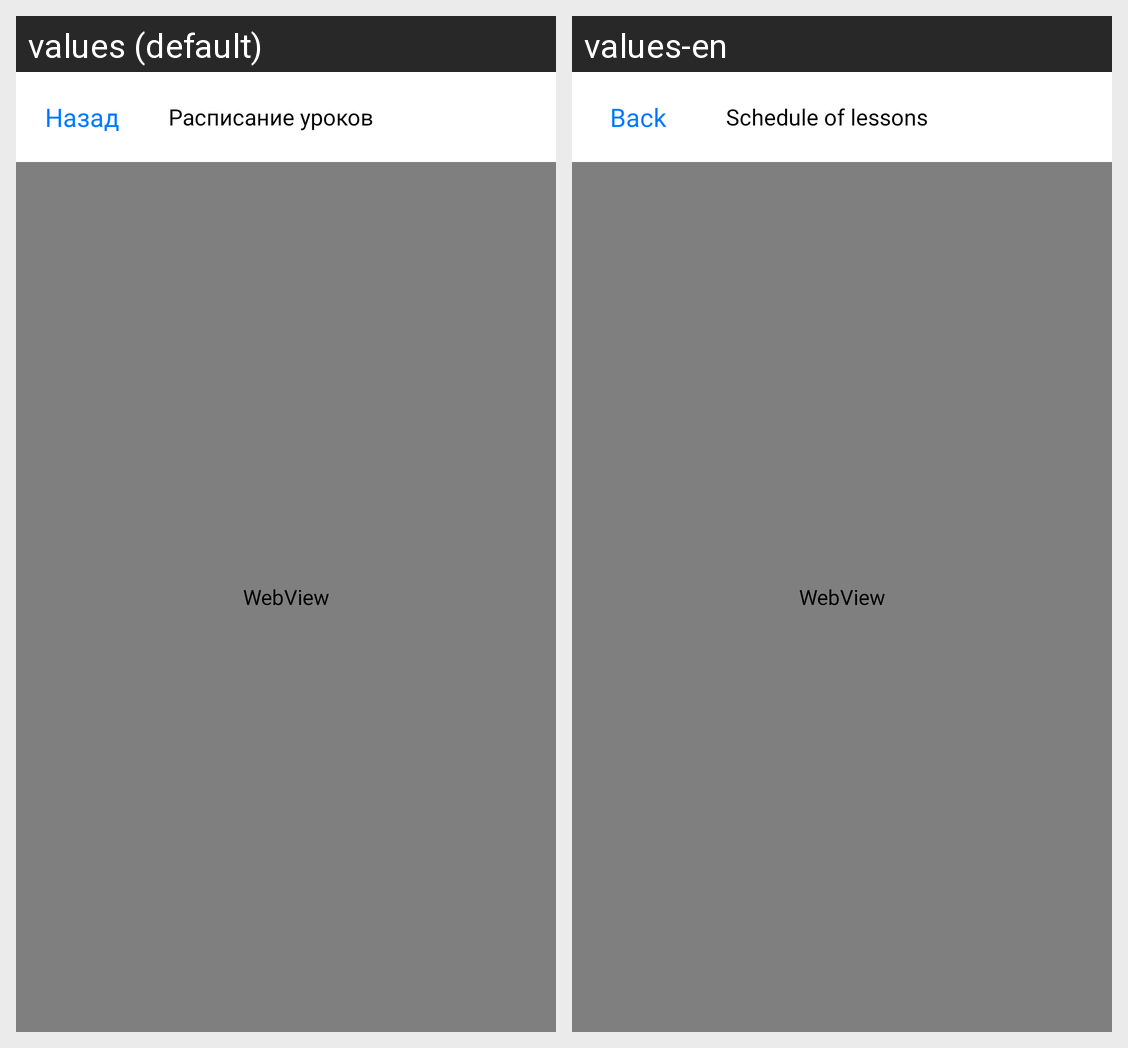

Locale-by-locale string values for the Android screen shown in this grid:
Android screen res/layout/schedule_of_lessons.xml rendered under 2 locales, left to right: values (default), values-en. Device: Nexus 5 (rendered at 1080×1920; each locale shown at half size, 540×960, under a caption strip naming it); theme Theme.TSON.
Strings drawn on this screen, with the default value and each locale's value (text and hints the layout hard-codes, and strings that could not be matched under every locale, appear in the picture but are not listed):

Back
  values: Назад
  values-en: Back

ScheduleOfLessons_no_n
  values: Расписание уроков
  values-en: Schedule of lessons
